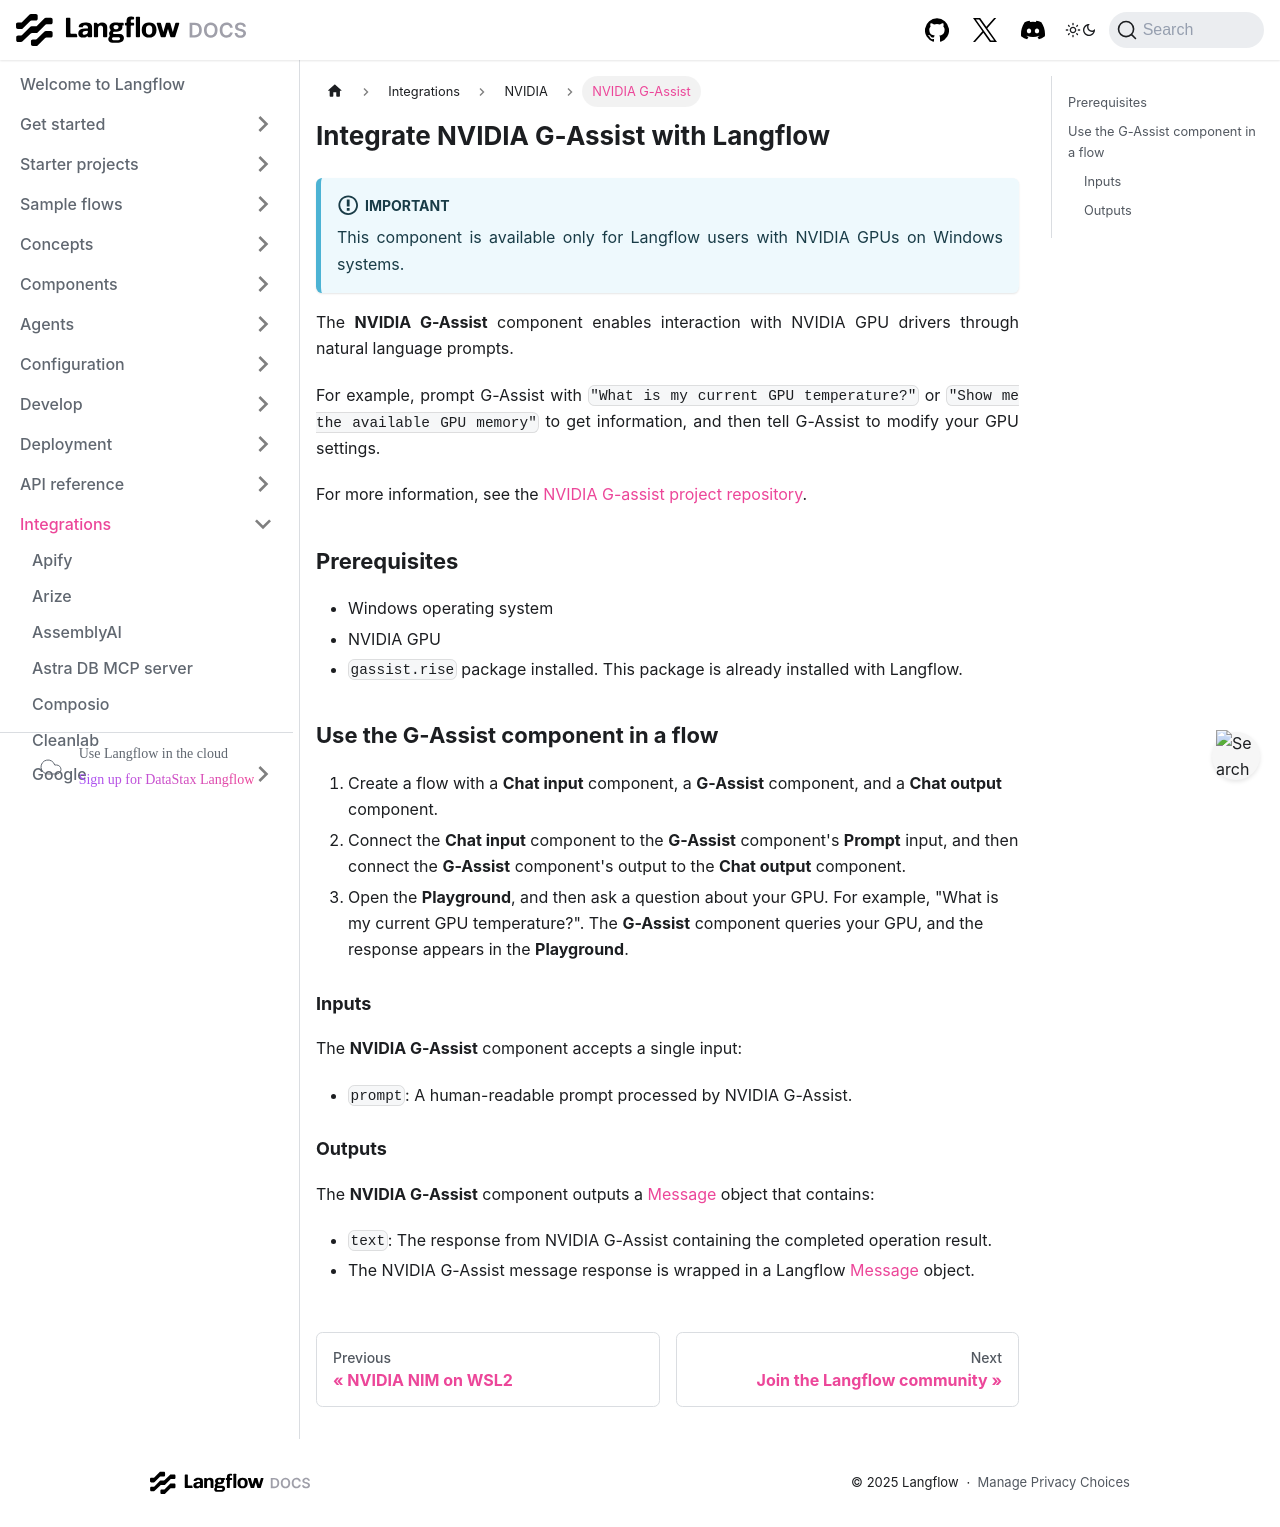

repository: vasceannie/langflow · page: integrations-nvidia-g-assist.html · generator: docusaurus

---
title: Integrate NVIDIA G-Assist with Langflow
slug: /integrations-nvidia-g-assist
---

:::important
This component is available only for Langflow users with NVIDIA GPUs on Windows systems.
:::

The **NVIDIA G-Assist** component enables interaction with NVIDIA GPU drivers through natural language prompts.

For example, prompt G-Assist with `"What is my current GPU temperature?"` or `"Show me the available GPU memory"` to get information, and then tell G-Assist to modify your GPU settings.

For more information, see the [NVIDIA G-assist project repository](https://github.com/NVIDIA/g-assist).

## Prerequisites

* Windows operating system
* NVIDIA GPU
* `gassist.rise` package installed. This package is already installed with Langflow.

## Use the G-Assist component in a flow
1. Create a flow with a **Chat input** component, a **G-Assist** component, and a **Chat output** component.
2. Connect the **Chat input** component to the **G-Assist** component's **Prompt** input, and then connect the **G-Assist** component's output to the **Chat output** component.
3. Open the **Playground**, and then ask a question about your GPU. For example, "What is my current GPU temperature?".
The **G-Assist** component queries your GPU, and the response appears in the **Playground**.

### Inputs

The **NVIDIA G-Assist** component accepts a single input:
- `prompt`: A human-readable prompt processed by NVIDIA G-Assist.

### Outputs

The **NVIDIA G-Assist** component outputs a [Message](/concepts-objects#message-object) object that contains:
- `text`: The response from NVIDIA G-Assist containing the completed operation result.
- The NVIDIA G-Assist message response is wrapped in a Langflow [Message](/concepts-objects#message-object) object.
